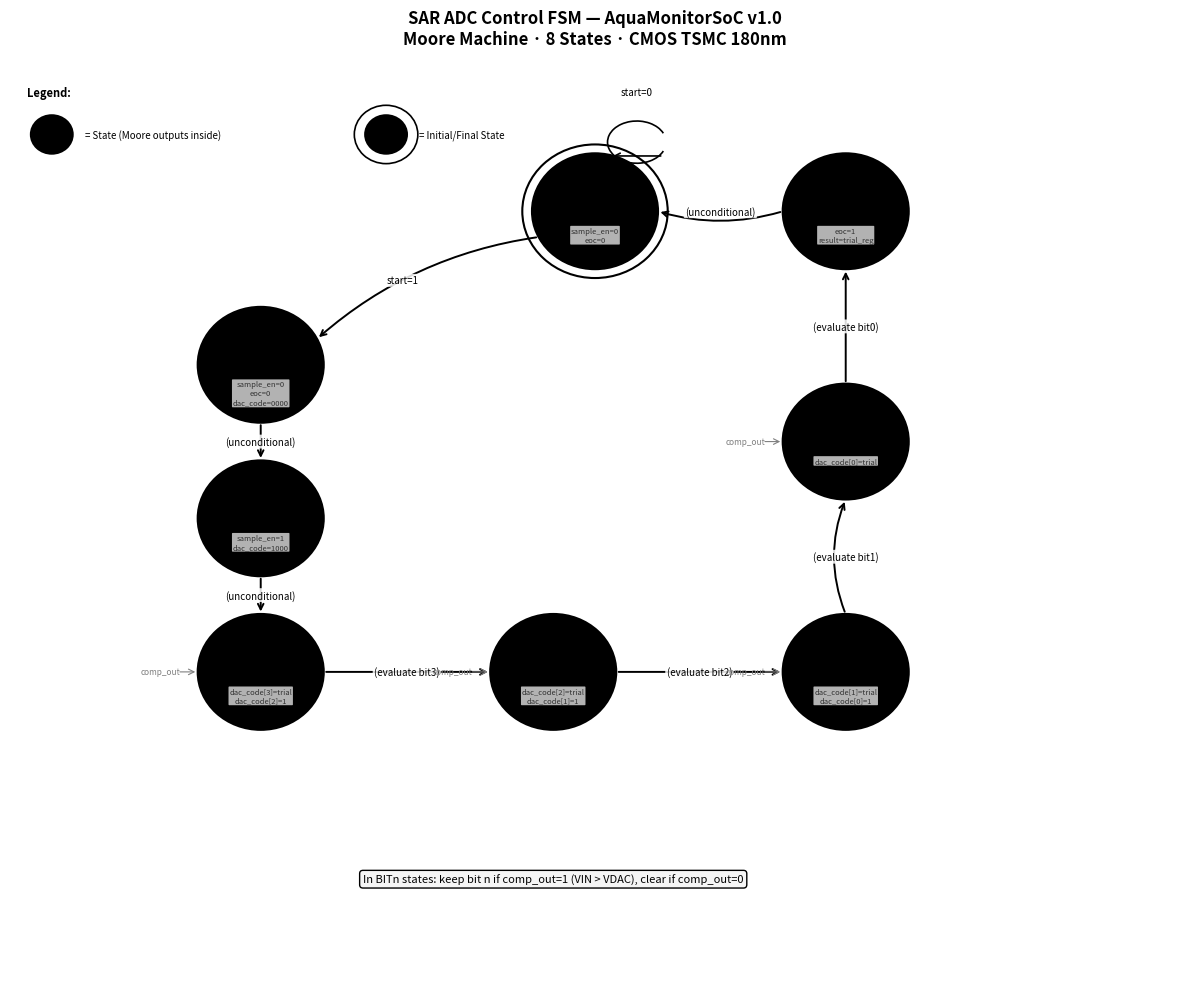

Reproduce this figure in Python.
"""
gerar_fsm_diagram.py
SAR Control FSM state diagram — 8 Moore states
Black/white matplotlib + patches, 12x10
"""
import matplotlib
matplotlib.use('Agg')
import matplotlib.pyplot as plt
import matplotlib.patches as mpatches
import numpy as np

fig, ax = plt.subplots(figsize=(12, 10))
ax.set_xlim(-1, 13)
ax.set_ylim(-1, 11)
ax.axis('off')

ax.set_title('SAR ADC Control FSM — AquaMonitorSoC v1.0\n'
             'Moore Machine · 8 States · CMOS TSMC 180nm',
             fontsize=12, fontweight='bold', pad=10)

# ---- State positions (x, y) ----
states = {
    'IDLE':   (6.0, 9.0),
    'CH_SEL': (2.0, 7.0),
    'SAMPLE': (2.0, 5.0),
    'BIT3':   (2.0, 3.0),
    'BIT2':   (5.5, 3.0),
    'BIT1':   (9.0, 3.0),
    'BIT0':   (9.0, 6.0),
    'DONE':   (9.0, 9.0),
}

# Moore outputs per state
outputs = {
    'IDLE':   'sample_en=0\neoc=0',
    'CH_SEL': 'sample_en=0\neoc=0\ndac_code=0000',
    'SAMPLE': 'sample_en=1\ndac_code=1000',
    'BIT3':   'dac_code[3]=trial\ndac_code[2]=1',
    'BIT2':   'dac_code[2]=trial\ndac_code[1]=1',
    'BIT1':   'dac_code[1]=trial\ndac_code[0]=1',
    'BIT0':   'dac_code[0]=trial',
    'DONE':   'eoc=1\nresult=trial_reg',
}

R = 0.75  # circle radius

def draw_state(ax, name, x, y, is_initial=False, is_final=False):
    """Draw a state circle with label and outputs."""
    fc = '#f0f0f0' if name not in ('IDLE', 'DONE') else '#d8d8d8'
    circle = plt.Circle((x, y), R, color='black', fill=True,
                         facecolor=fc, linewidth=2, zorder=3)
    ax.add_patch(circle)
    if is_initial:
        circle2 = plt.Circle((x, y), R + 0.12, color='black', fill=False,
                              linewidth=1.5, zorder=2)
        ax.add_patch(circle2)
    # State name
    ax.text(x, y + 0.2, name, ha='center', va='center',
            fontsize=8, fontweight='bold', zorder=4)
    # Outputs (Moore)
    ax.text(x, y - 0.2, outputs[name], ha='center', va='top',
            fontsize=5.5, zorder=4, color='#333333',
            bbox=dict(boxstyle='round,pad=0.1', fc='white', alpha=0.7, ec='none'))

for name, (x, y) in states.items():
    draw_state(ax, name, x, y, is_initial=(name == 'IDLE'))

# ---- Arrow helper ----
def arrow_between(ax, s1, s2, label='', offset=(0, 0), labelpos=0.5, curve=0.0):
    x1, y1 = states[s1]
    x2, y2 = states[s2]
    dx, dy = x2 - x1, y2 - y1
    dist = np.sqrt(dx**2 + dy**2)
    # Start/end points on circle perimeter
    sx = x1 + dx/dist * R
    sy = y1 + dy/dist * R
    ex = x2 - dx/dist * R
    ey = y2 - dy/dist * R

    if curve == 0.0:
        ax.annotate('', xy=(ex, ey), xytext=(sx, sy),
                    arrowprops=dict(arrowstyle='->', color='black',
                                   lw=1.4, connectionstyle='arc3,rad=0'))
    else:
        ax.annotate('', xy=(ex, ey), xytext=(sx, sy),
                    arrowprops=dict(arrowstyle='->', color='black',
                                   lw=1.4,
                                   connectionstyle=f'arc3,rad={curve}'))
    # Label
    if label:
        mx = sx + (ex - sx) * labelpos + offset[0]
        my = sy + (ey - sy) * labelpos + offset[1]
        ax.text(mx, my, label, ha='center', va='center', fontsize=7,
                style='italic',
                bbox=dict(boxstyle='round,pad=0.15', fc='white', alpha=0.85, ec='none'))

# ---- Transitions ----
# IDLE → CH_SEL
arrow_between(ax, 'IDLE', 'CH_SEL', 'start=1', offset=(-0.3, 0.1), curve=0.15)
# IDLE self-loop (start=0)
cx, cy = states['IDLE']
loop = mpatches.Arc((cx + 0.5, cy + 0.9), 0.7, 0.55,
                    angle=0, theta1=20, theta2=340, color='black', lw=1.2)
ax.add_patch(loop)
ax.annotate('', xy=(cx + 0.18, cy + 0.72), xytext=(cx + 0.82, cy + 0.72),
            arrowprops=dict(arrowstyle='->', color='black', lw=1.2))
ax.text(cx + 0.5, cy + 1.55, 'start=0', ha='center', va='center',
        fontsize=7, style='italic')

# CH_SEL → SAMPLE
arrow_between(ax, 'CH_SEL', 'SAMPLE', '(unconditional)')
# SAMPLE → BIT3
arrow_between(ax, 'SAMPLE', 'BIT3', '(unconditional)')
# BIT3 → BIT2
arrow_between(ax, 'BIT3', 'BIT2', '(evaluate bit3)')
# BIT2 → BIT1
arrow_between(ax, 'BIT2', 'BIT1', '(evaluate bit2)')
# BIT1 → BIT0
arrow_between(ax, 'BIT1', 'BIT0', '(evaluate bit1)', curve=-0.2)
# BIT0 → DONE
arrow_between(ax, 'BIT0', 'DONE', '(evaluate bit0)')
# DONE → IDLE
arrow_between(ax, 'DONE', 'IDLE', '(unconditional)', curve=-0.15)

# Comparator note
ax.text(5.5, 0.3,
        'In BITn states: keep bit n if comp_out=1 (VIN > VDAC), clear if comp_out=0',
        ha='center', va='center', fontsize=8,
        bbox=dict(boxstyle='round,pad=0.3', fc='#f5f5f5', ec='black', lw=1))

# Comparator input annotation
for s in ['BIT3', 'BIT2', 'BIT1', 'BIT0']:
    x, y = states[s]
    ax.text(x - 1.2, y, 'comp_out', ha='center', va='center',
            fontsize=6, color='gray', style='italic')
    ax.annotate('', xy=(x - R, y),
                xytext=(x - 1.0, y),
                arrowprops=dict(arrowstyle='->', color='gray', lw=0.8))

# Legend
ax.text(-0.8, 10.5, 'Legend:', fontsize=8, fontweight='bold')
circle_l = plt.Circle((-0.5, 10.0), 0.25, color='black', fill=True,
                      facecolor='#f0f0f0', linewidth=1.5, zorder=3)
ax.add_patch(circle_l)
ax.text(-0.1, 10.0, '= State (Moore outputs inside)', fontsize=7, va='center')

circle_init = plt.Circle((3.5, 10.0), 0.25, color='black', fill=True,
                         facecolor='#d8d8d8', linewidth=1.5, zorder=3)
ax.add_patch(circle_init)
circle_init2 = plt.Circle((3.5, 10.0), 0.38, color='black', fill=False,
                           linewidth=1.2, zorder=2)
ax.add_patch(circle_init2)
ax.text(3.9, 10.0, '= Initial/Final State', fontsize=7, va='center')

plt.tight_layout()
plt.savefig('fig_fsm_states.png', dpi=150, bbox_inches='tight', facecolor='white')
print("Saved: fig_fsm_states.png")
